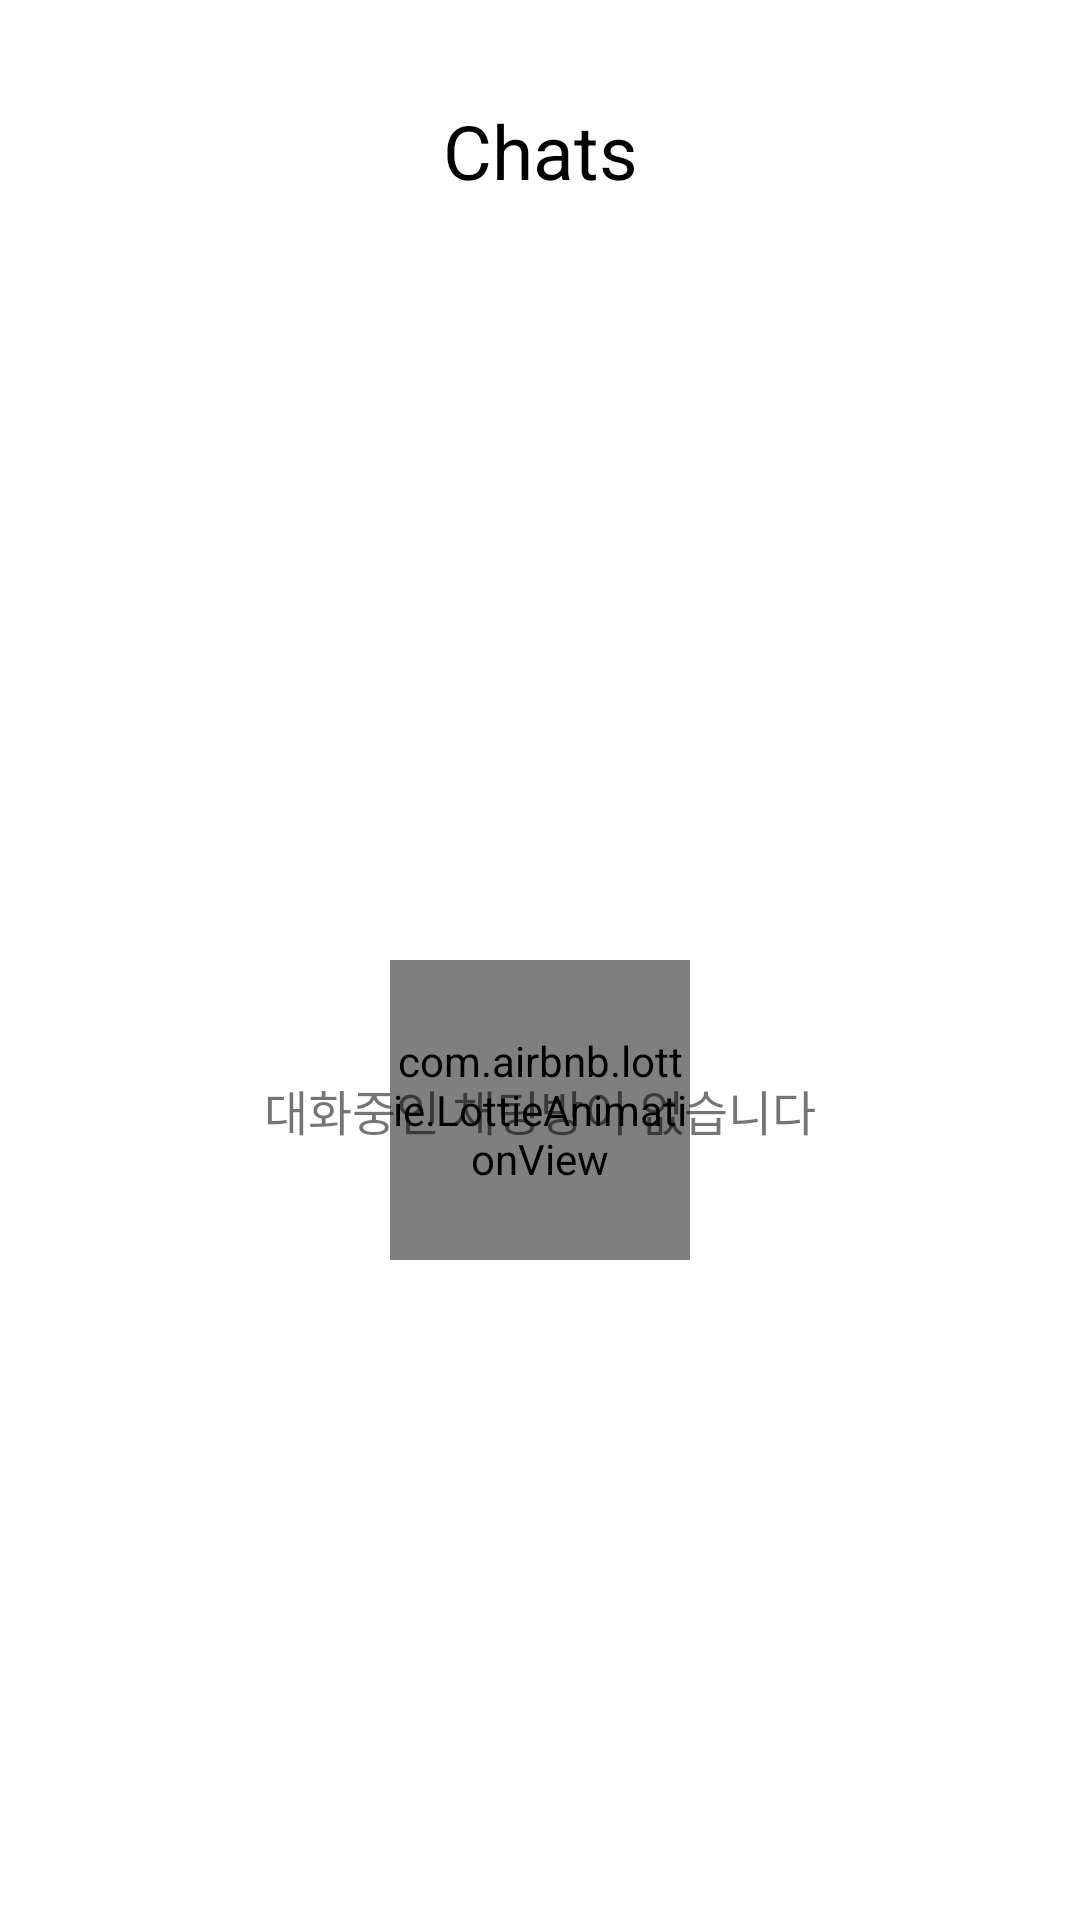

Write the Android layout XML for this screen, with the resource values it uses.
<!-- AndroidManifest.xml: application theme Theme.Chatting -->
<!-- res/layout/fragment_room.xml -->
<?xml version="1.0" encoding="utf-8"?>
<layout xmlns:tools="http://schemas.android.com/tools"
    xmlns:android="http://schemas.android.com/apk/res/android"
    xmlns:app="http://schemas.android.com/apk/res-auto">

    <data>
        <import type="android.view.View" />
        <variable
            name="viewModel"
            type="com.mia.chatting.room.RoomViewModel" />
    </data>

    <androidx.constraintlayout.widget.ConstraintLayout
        android:layout_width="match_parent"
        android:layout_height="match_parent" >

        <androidx.constraintlayout.widget.ConstraintLayout
            android:id="@+id/layout_up"
            android:layout_width="match_parent"
            android:layout_height="100dp"
            app:layout_constraintTop_toTopOf="parent"
            app:layout_constraintStart_toStartOf="parent"
            app:layout_constraintEnd_toEndOf="parent"
            app:layout_constraintBottom_toTopOf="@id/layout_down"
            android:padding="30dp">

            <TextView
                android:id="@+id/title"
                android:layout_width="wrap_content"
                android:layout_height="wrap_content"
                app:layout_constraintTop_toTopOf="parent"
                app:layout_constraintBottom_toBottomOf="parent"
                app:layout_constraintStart_toStartOf="parent"
                app:layout_constraintEnd_toEndOf="parent"
                android:text="Chats"
                android:textColor="@color/black"
                android:textSize="25dp" />

        </androidx.constraintlayout.widget.ConstraintLayout>

        <androidx.constraintlayout.widget.ConstraintLayout
            android:id="@+id/layout_down"
            android:layout_width="match_parent"
            android:layout_height="0dp"
            app:layout_constraintTop_toBottomOf="@id/layout_up"
            app:layout_constraintBottom_toBottomOf="parent"
            app:layout_constraintStart_toStartOf="parent"
            app:layout_constraintEnd_toEndOf="parent" >

            <com.airbnb.lottie.LottieAnimationView
                android:id="@+id/loading_bar"
                android:layout_width="100dp"
                android:layout_height="100dp"
                app:layout_constraintTop_toTopOf="parent"
                app:layout_constraintStart_toStartOf="parent"
                app:layout_constraintEnd_toEndOf="parent"
                app:layout_constraintBottom_toBottomOf="parent"
                app:lottie_rawRes="@raw/blue_loading_bar"
                app:lottie_autoPlay="true"
                app:lottie_loop="true"
                android:visibility="@{0 > viewModel.roomSize ? View.VISIBLE : View.GONE}"/>

            <TextView
                android:layout_width="wrap_content"
                android:layout_height="wrap_content"
                app:layout_constraintTop_toTopOf="parent"
                app:layout_constraintBottom_toBottomOf="parent"
                app:layout_constraintStart_toStartOf="parent"
                app:layout_constraintEnd_toEndOf="parent"
                android:text="대화중인 채팅방이 없습니다"
                android:textSize="16dp"
                android:visibility="@{viewModel.roomSize == 0 ? View.VISIBLE : View.GONE}"/>

            <ScrollView
                android:layout_width="match_parent"
                android:layout_height="match_parent"
                app:layout_constraintBottom_toBottomOf="parent"
                app:layout_constraintEnd_toEndOf="parent"
                app:layout_constraintHorizontal_bias="0.0"
                app:layout_constraintStart_toStartOf="parent"
                app:layout_constraintTop_toTopOf="parent"
                app:layout_constraintVertical_bias="0.0">

                <androidx.recyclerview.widget.RecyclerView
                    android:id="@+id/recycler_view"
                    android:layout_width="match_parent"
                    android:layout_height="0dp"
                    app:layoutManager="androidx.recyclerview.widget.LinearLayoutManager"
                    tools:listitem="@layout/layout_room_item" />

            </ScrollView>

        </androidx.constraintlayout.widget.ConstraintLayout>

    </androidx.constraintlayout.widget.ConstraintLayout>

</layout>
<!-- res/layout/layout_room_item.xml (included above) -->
<?xml version="1.0" encoding="utf-8"?>
<androidx.constraintlayout.widget.ConstraintLayout xmlns:android="http://schemas.android.com/apk/res/android"
    android:layout_width="match_parent"
    android:layout_height="wrap_content"
    xmlns:app="http://schemas.android.com/apk/res-auto"
    android:padding="20dp">

    <TextView
        android:id="@+id/name"
        android:layout_width="wrap_content"
        android:layout_height="wrap_content"
        app:layout_constraintTop_toTopOf="parent"
        app:layout_constraintStart_toStartOf="parent"
        app:layout_constraintBottom_toTopOf="@id/content"
        android:layout_marginStart="10dp"
        android:text="묘묘"
        android:textStyle="bold" />

    <TextView
        android:id="@+id/content"
        android:layout_width="0dp"
        android:layout_height="wrap_content"
        app:layout_constraintTop_toBottomOf="@id/name"
        app:layout_constraintStart_toStartOf="parent"
        app:layout_constraintEnd_toStartOf="@id/count"
        app:layout_constraintBottom_toBottomOf="parent"
        android:layout_marginStart="10dp"
        android:layout_marginTop="10dp"
        android:layout_marginEnd="20dp"
        android:text="Hi, hello, 안녕" />

    <TextView
        android:id="@+id/time"
        android:layout_width="wrap_content"
        android:layout_height="wrap_content"
        app:layout_constraintTop_toTopOf="parent"
        app:layout_constraintEnd_toEndOf="parent"
        app:layout_constraintBottom_toTopOf="@id/count"
        android:layout_marginEnd="10dp"
        android:text="2분 전" />

    <TextView
        android:id="@+id/count"
        android:layout_width="wrap_content"
        android:layout_height="wrap_content"
        app:layout_constraintTop_toBottomOf="@id/time"
        app:layout_constraintEnd_toEndOf="parent"
        app:layout_constraintBottom_toBottomOf="parent"
        android:layout_marginTop="10dp"
        android:layout_marginEnd="10dp"
        android:text="3"
        android:textColor="@color/white"
        android:gravity="center"
        android:background="@drawable/circle_blue" />

</androidx.constraintlayout.widget.ConstraintLayout>
<!-- resources referenced by this layout -->
<resources>
  <color name="black">#FF000000</color>
  <color name="white">#FFFFFFFF</color>
  <!-- drawable circle_blue (drawable) -->
  <?xml version="1.0" encoding="utf-8"?>
  <shape xmlns:android="http://schemas.android.com/apk/res/android"
      android:shape="rectangle">
      <size
          android:width="35dp"
          android:height="20dp" />
      <solid
          android:color="#166FF6"/>
      <corners
          android:radius="300dp" />
  </shape>
  <style name="Theme.Chatting" parent="Theme.MaterialComponents.DayNight.DarkActionBar">
          
          <item name="colorPrimary">@color/purple_500</item>
          <item name="colorPrimaryVariant">@color/purple_700</item>
          <item name="colorOnPrimary">@color/white</item>
          
          <item name="colorSecondary">@color/teal_200</item>
          <item name="colorSecondaryVariant">@color/teal_700</item>
          <item name="colorOnSecondary">@color/black</item>
          
          <item name="android:statusBarColor">@color/off_white</item>
          
          <item name="android:windowLightStatusBar" tools:targetApi="m">true</item>
          
          <item name="windowNoTitle">true</item>
      </style>
  <color name="purple_500">#FF6200EE</color>
  <color name="purple_700">#FF3700B3</color>
  <color name="teal_200">#FF03DAC5</color>
  <color name="teal_700">#FF018786</color>
  <color name="off_white">#F7F7FC</color>
</resources>
